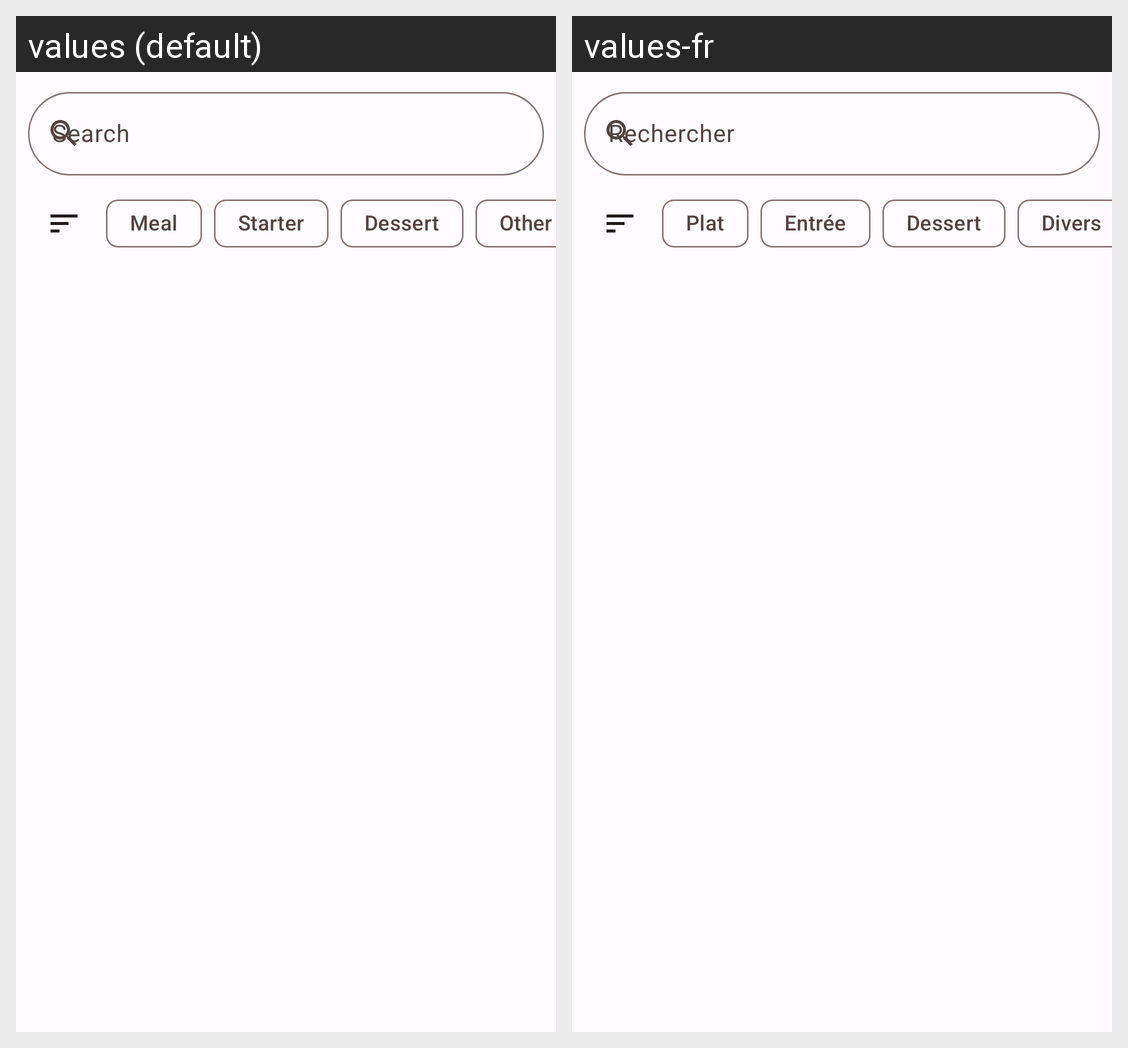

The Android screen above is rendered under two locales of the same app. Produce the string resources it draws, with the default and per-locale values.
Android screen res/layout/layout_picker.xml rendered under 2 locales, left to right: values (default), values-fr. Device: Nexus 5 (rendered at 1080×1920; each locale shown at half size, 540×960, under a caption strip naming it); theme Theme.Menu.
Strings drawn on this screen, with the default value and each locale's value (text and hints the layout hard-codes, and strings that could not be matched under every locale, appear in the picture but are not listed):

item_search
  values: Search
  values-fr: Rechercher

category_meal
  values: Meal
  values-fr: Plat

category_starter
  values: Starter
  values-fr: Entrée

category_dessert
  values: Dessert
  values-fr: Dessert

category_other
  values: Other
  values-fr: Divers
